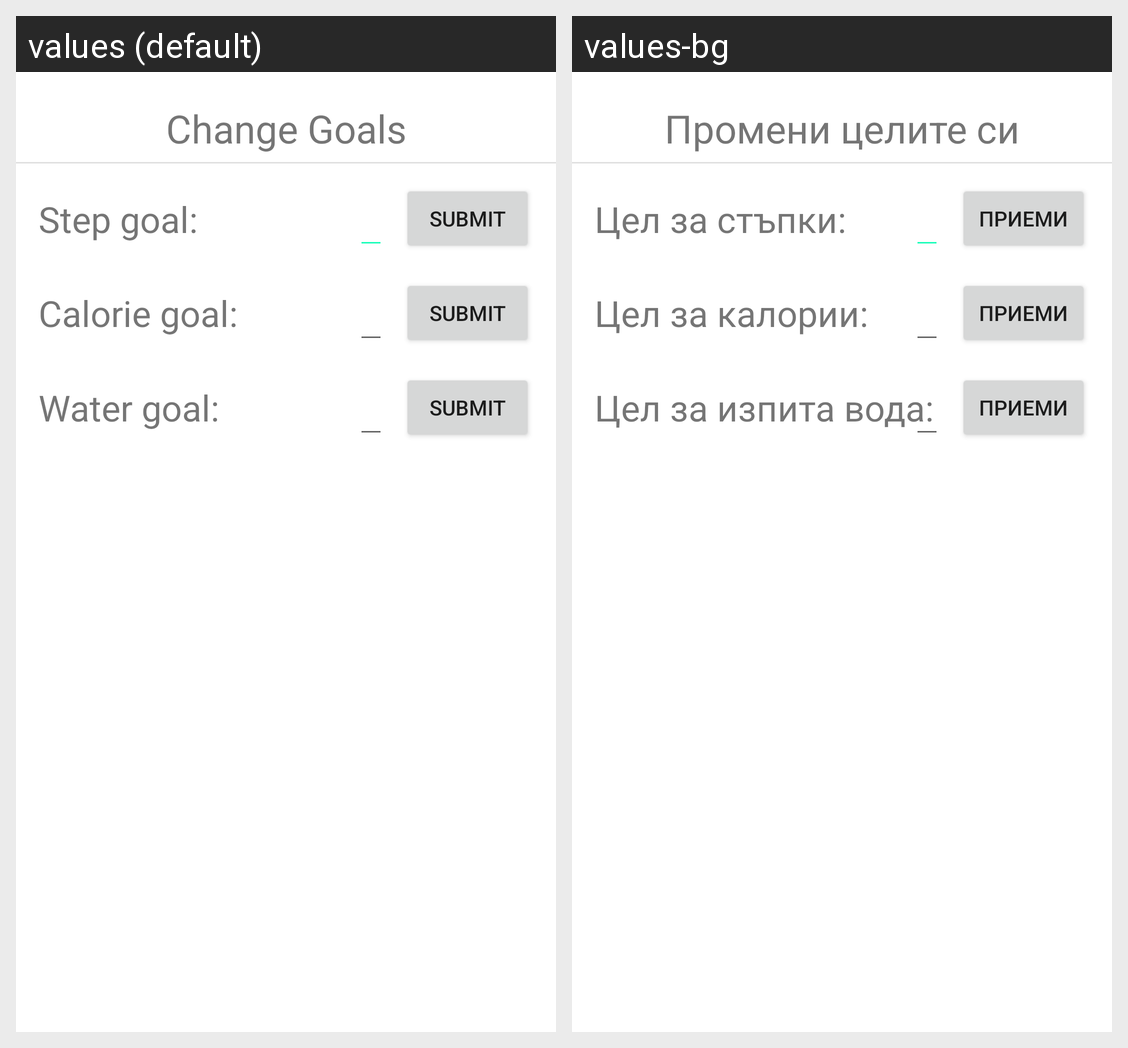

This grid shows one Android layout under two languages. Give, for every string resource on the screen, its name, the default text and each shown locale's text.
Android screen res/layout/goal_change_dialog.xml rendered under 2 locales, left to right: values (default), values-bg. Device: Nexus 5 (rendered at 1080×1920; each locale shown at half size, 540×960, under a caption strip naming it); theme Theme.HealthTracker.
Strings drawn on this screen, with the default value and each locale's value (text and hints the layout hard-codes, and strings that could not be matched under every locale, appear in the picture but are not listed):

change_goal
  values: Change Goals
  values-bg: Промени целите си

step_goal
  values: Step goal:
  values-bg: Цел за стъпки:

calorie_goal
  values: Calorie goal:
  values-bg: Цел за калории:

water_goal
  values: Water goal:
  values-bg: Цел за изпита вода:

submit
  values: Submit
  values-bg: Приеми
